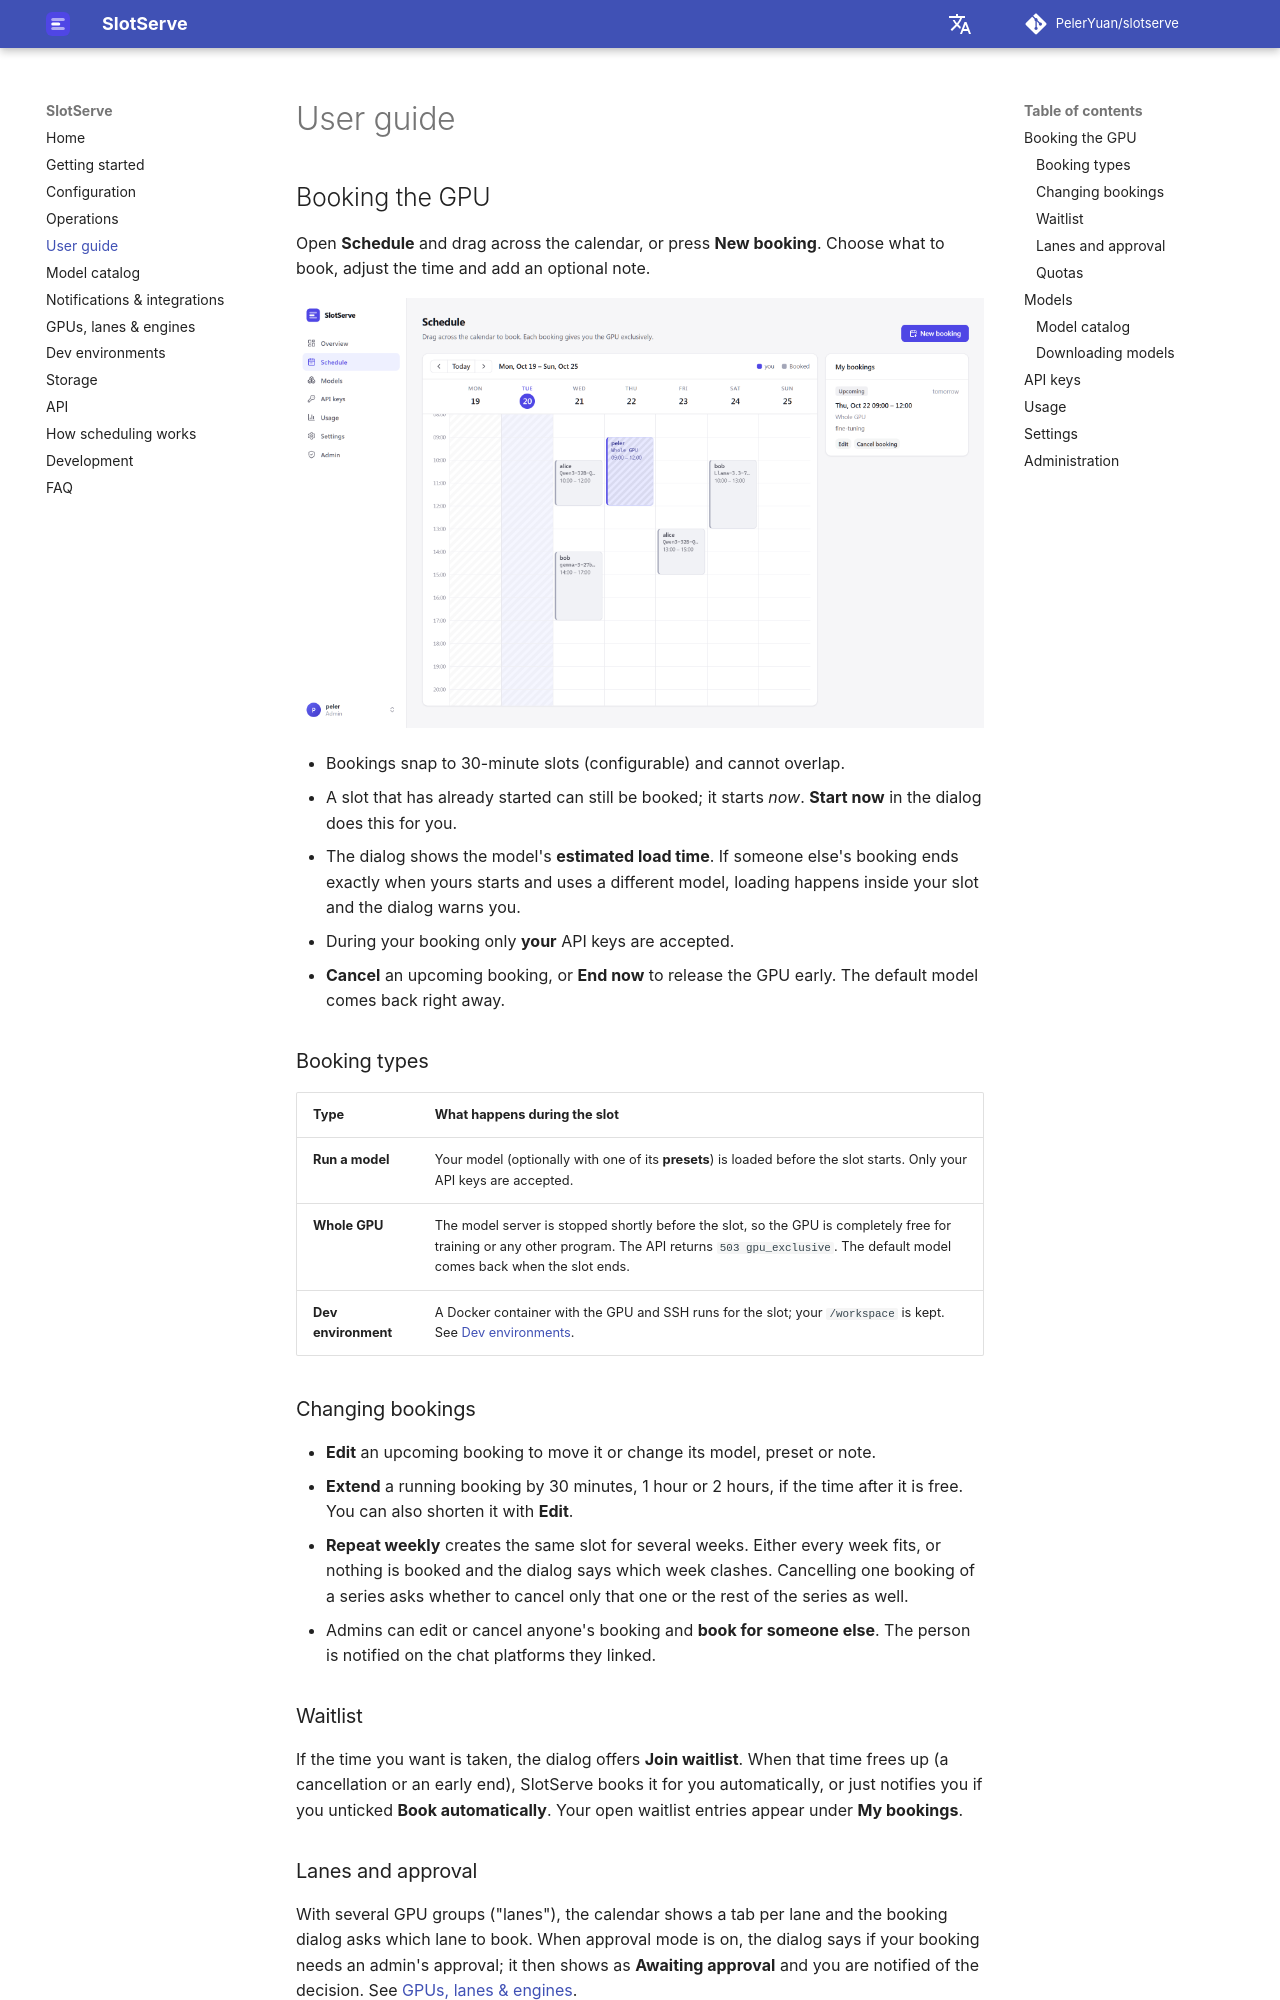

repository: PelerYuan/slotserve · page: user-guide/index.html · generator: mkdocs

# User guide

## Booking the GPU

Open **Schedule** and drag across the calendar, or press **New booking**. Choose what to book, adjust the time and add an optional note.

![Schedule](assets/screenshots/schedule.png)

- Bookings snap to 30-minute slots (configurable) and cannot overlap.
- A slot that has already started can still be booked; it starts *now*. **Start now** in the dialog does this for you.
- The dialog shows the model's **estimated load time**. If someone else's booking ends exactly when yours starts and uses a different model, loading happens inside your slot and the dialog warns you.
- During your booking only **your** API keys are accepted.
- **Cancel** an upcoming booking, or **End now** to release the GPU early. The default model comes back right away.

### Booking types

| Type | What happens during the slot |
| --- | --- |
| **Run a model** | Your model (optionally with one of its **presets**) is loaded before the slot starts. Only your API keys are accepted. |
| **Whole GPU** | The model server is stopped shortly before the slot, so the GPU is completely free for training or any other program. The API returns `503 gpu_exclusive`. The default model comes back when the slot ends. |
| **Dev environment** | A Docker container with the GPU and SSH runs for the slot; your `/workspace` is kept. See [Dev environments](dev-environments.md). |

### Changing bookings

- **Edit** an upcoming booking to move it or change its model, preset or note.
- **Extend** a running booking by 30 minutes, 1 hour or 2 hours, if the time after it is free. You can also shorten it with **Edit**.
- **Repeat weekly** creates the same slot for several weeks. Either every week fits, or nothing is booked and the dialog says which week clashes. Cancelling one booking of a series asks whether to cancel only that one or the rest of the series as well.
- Admins can edit or cancel anyone's booking and **book for someone else**. The person is notified on the chat platforms they linked.

### Waitlist

If the time you want is taken, the dialog offers **Join waitlist**. When that time frees up (a cancellation or an early end), SlotServe books it for you automatically, or just notifies you if you unticked **Book automatically**. Your open waitlist entries appear under **My bookings**.

### Lanes and approval

With several GPU groups ("lanes"), the calendar shows a tab per lane and the booking dialog asks which lane to book. When approval mode is on, the dialog says if your booking needs an admin's approval; it then shows as **Awaiting approval** and you are notified of the decision. See [GPUs, lanes & engines](gpus-and-engines.md).

### Quotas

Admins can limit how many hours one person may book per calendar week and how many open bookings they may hold. The limits do not apply to admins.
